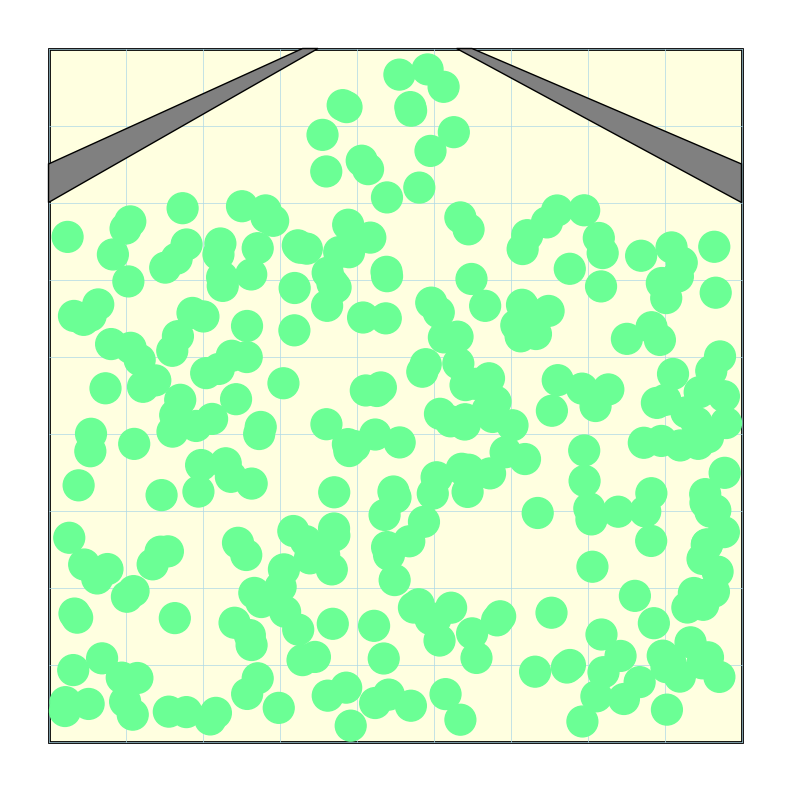

Here is the Python script that generated this plot:
import matplotlib.pyplot as plt
import matplotlib.patches as patches
from matplotlib.animation import FuncAnimation
import numpy as np
from random import uniform

#####################################################################################
#                               VARIABLES

partnr = 300     # Count of particles
fps = 60
r = 0.2         # Radius of particle in meter
m = 70          # Mass in kg
sl = 2          # Multiplier on the random start speed
strength = 10    # Multiplier on the force between particles
wallf = 1.0     # Walls repellant force
cutoff       = 5
long_strength = 0.5
long_cutoff  = 10

        # Class "Variables" from CSV file for easier run
def rgb(r, g, b):
    return (r/255, g/255, b/255)

#####################################################################################

class Particle:
    def __init__(self, x, y, vx, vy, r, m, color=None):
        self.x = x
        self.y = y
        self.vx = vx
        self.vy = vy
        self.radius = r
        self.mass = m
        self.color = color if color else rgb(107, 255, 149)

    def f_repulse(self, other):   
        dx   = self.x - other.x
        dy   = self.y - other.y
        dist = (dx*dx + dy*dy) ** 0.5 + 0.001
        ux, uy = dx / dist, dy / dist

        if dist < cutoff:
            force = strength * (cutoff - dist)
        elif dist < long_cutoff:
            force = long_strength * (long_cutoff - dist)
        else:
            return 0, 0

        return force * ux, force * uy
#########################################################
#                           ROOM
class Room:
    def __init__(self, x, y, w, h):
        """x, y = bottom-left corner, w = width, h = height"""
        self.x = x
        self.y = y
        self.w = w
        self.h = h

    def contains_spawn(self, px, py, radius):
        """Check if a point is safely inside this room"""
        return (self.x + radius < px < self.x + self.w - radius and
                self.y + radius < py < self.y + self.h - radius)

    def draw(self, ax):
        rect = patches.Rectangle(
            (self.x, self.y), self.w, self.h,
            linewidth=2, edgecolor='black', facecolor='lightyellow', zorder=1
        )
        ax.add_patch(rect)

    def bounce(self, p):
        """Bounce particle off room walls"""
        if p.x - p.radius < self.x:
            p.x = self.x + p.radius
            p.vx = abs(p.vx)
        if p.x + p.radius > self.x + self.w:
            p.x = self.x + self.w - p.radius
            p.vx = -abs(p.vx)
        if p.y - p.radius < self.y:
            p.y = self.y + p.radius
            p.vy = abs(p.vy)
        if p.y + p.radius > self.y + self.h:
            p.y = self.y + self.h - p.radius
            p.vy = -abs(p.vy)

#############################################################
#                           WALL-E
class Wall:
    def __init__(self, x1, y1, x2, y2, x3, y3, x4, y4):
        """Four corners of the wall polygon, defined clockwise"""
        self.corners = [(x1,y1), (x2,y2), (x3,y3), (x4,y4)]

    def draw(self, ax):
        poly = patches.Polygon(
            self.corners,
            closed=True, edgecolor='black', facecolor='gray',zorder=3
        )
        ax.add_patch(poly)

    def bounce(self, p):
        for i in range(len(self.corners)):
            x1, y1 = self.corners[i]
            x2, y2 = self.corners[(i + 1) % len(self.corners)]

            # Edge vector
            ex = x2 - x1
            ey = y2 - y1
            edge_len = (ex**2 + ey**2) ** 0.5

            # Skip very short edges (end caps)
            if edge_len < 0.3:
                continue

            # Unit edge direction
            tx = ex / edge_len
            ty = ey / edge_len

            # Normal vector
            nx = -ty
            ny = tx

            # Vector from edge start to particle
            dx = p.x - x1
            dy = p.y - y1

            # How far along the edge the particle projects
            along = dx * tx + dy * ty
            if along < 0 or along > edge_len:
                continue  # outside the edge length, skip

            # Signed distance from particle to edge line
            dist = dx * nx + dy * ny

            # Only act if particle is within radius of the wall
            if abs(dist) < p.radius:
                # Only bounce if moving toward the wall
                dot = p.vx * nx + p.vy * ny
                if (dist > 0 and dot < 0) or (dist < 0 and dot > 0):
                    p.vx -= 2 * dot * nx
                    p.vy -= 2 * dot * ny

                # Push out based on which side the particle is on
                if dist >= 0:
                    p.x = x1 + along * tx + nx * p.radius
                    p.y = y1 + along * ty + ny * p.radius
                else:
                    p.x = x1 + along * tx - nx * p.radius
                    p.y = y1 + along * ty - ny * p.radius
#####################################################################################
#                               SETUP
                                    #(0.5, 9.5) ─────────────── (9.5, 9.5)   ← top
                                    #    |                               |
                                    #    |                               |
                                    #    |                               |
                                    #(0.5, 0.5) ─────────────── (9.5, 0.5)   ← bottom
                                    #↑ left                        right ↑
                                            
fig, ax = plt.subplots(figsize=(8, 8))
ax.set_xlim(0, 10)
ax.set_ylim(0, 10)
ax.set_aspect('equal')
ax.axis('off')

# --- Define your floor plan here ---
room = Room(0.5, 0.5, 9, 9)

inner_walls = [
    #(x1,y1), (x2,y2), (x3,y3), (x4,y4)
    Wall(0.5, 8,   0.5, 7.5,   4, 9.5,   3.8, 9.5),   # left wall
    Wall(9.5, 8,   9.5, 7.5,     5.8, 9.5, 6, 9.5),   # right  wall
]

room.draw(ax)
for wall in inner_walls:
    wall.draw(ax)

# Particle spawn
dt = 1 / fps
particles = []
circles = []

for _ in range(partnr):
    while True:
        px = uniform(room.x + r, room.x + room.w - r)
        py = uniform(room.y + r, room.y + room.h - r)

        # Make sure it doesn't spawn inside a wall
        in_wall = False
        for wall in inner_walls:
            xs = [c[0] for c in wall.corners]
            ys = [c[1] for c in wall.corners]
            if (min(xs) < px < max(xs) and min(ys) < py < max(ys)):
                in_wall = True
                break

        if not in_wall:
            break

    vx = uniform(-sl, sl)
    vy = uniform(-sl, sl)
    p = Particle(px, py, vx, vy, r, m)
    particles.append(p)

    circle = patches.Circle((px, py), r, color=p.color, zorder=4)
    ax.add_patch(circle)
    circles.append(circle)


#####################################################################################
#                               GRID

grid_spacing = 1      # size of each cell in meters
grid_cols = int(9 / grid_spacing)   # number of columns
grid_rows = int(9 / grid_spacing)   # number of rows

# 2D array to store data — e.g. particle count per cell
grid_data = np.zeros((grid_rows, grid_cols))

def get_grid_cell(px, py):
    """Convert particle x,y position to grid cell index"""
    col = int((px - room.x) / grid_spacing)
    row = int((py - room.y) / grid_spacing)
    # Clamp to grid bounds
    col = max(0, min(col, grid_cols - 1))
    row = max(0, min(row, grid_rows - 1))

    row = (grid_rows - 1) - row
    return row, col

def update_grid():
    """Count how many particles are in each cell"""
    grid_data[:] = 0    # reset
    for p in particles:
        row, col = get_grid_cell(p.x, p.y)
        grid_data[row, col] += 1


        #^^ Only keeping track of total count and not neighborhoods

def draw_grid(ax):
    """Draw the grid lines on the plot"""
    for i in range(grid_cols + 1):
        x = room.x + i * grid_spacing
        ax.plot([x, x], [room.y, room.y + room.h], color='lightblue', linewidth=0.5, zorder=2)
    for j in range(grid_rows + 1):
        y = room.y + j * grid_spacing
        ax.plot([room.x, room.x + room.w], [y, y], color='lightblue', linewidth=0.5, zorder=2)

draw_grid(ax)

#####################################################################################
#                               ANIMATION

def update(frame):
    for i in range(len(particles)):
        for j in range(i + 1, len(particles)):  # i+1 avoids double counting
            p1 = particles[i]
            p2 = particles[j]

            fx, fy = Particle.f_repulse(p1, p2)
            # ^^ Get only "related" particles like neighborhoods

            # Applies force to both particles in opposite directions
            p1.vx += (fx / p1.mass) * dt
            p1.vy += (fy / p1.mass) * dt
            p2.vx -= (fx / p2.mass) * dt
            p2.vy -= (fy / p2.mass) * dt
    
    for i, p in enumerate(particles):
        # Move
        p.x += p.vx * dt
        p.y += p.vy * dt

        # Outer wall bounce
        room.bounce(p)

        # Inner wall bounce
        for wall in inner_walls:
            wall.bounce(p)

        # Update the drawn circle position
        circles[i].center = (p.x, p.y)

    update_grid()

    return circles

animation = FuncAnimation(
    fig=fig,
    func=update,
    interval=1000 // fps,
    blit=True
)

plt.tight_layout()
plt.show()

print(grid_data)            # raw array
print(grid_data.shape)      # (18, 18) for 0.5 spacing in a 9x9 room

# e.g. get the cell with the most particles
print(np.argmax(grid_data))

# e.g. get total particles counted
print(grid_data.sum())
